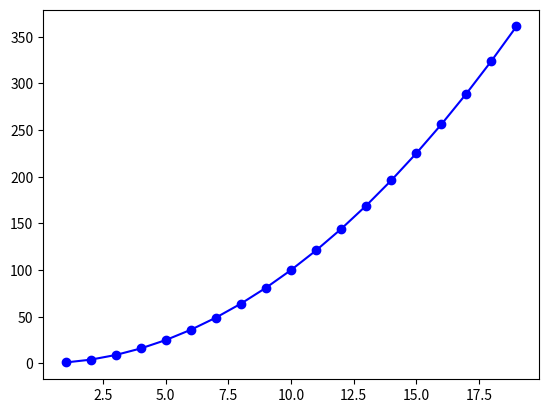

Source code (Python):
import matplotlib.pyplot as plt
import numpy as np

x=np.arange(1,20,1)
#print(x)
y=x*x

#plt.figure(1,figsize=(6,4.5))  #Tamaño del grafico
 
plt.plot(x,y,'blue',marker="o")                  #hasta aqui no me grafica nada si no pomgo show 
plt.show()

#genera una señal ruidosa
#y1=np.random.randn(50)
#print(y1)
#plt.plot(y1) 
#plt.show()


#plot(x, y, color=’blue’, linestyle=’solid’, marker=’o’, linewidth=1,
#     markerfacecolor=’blue’,markersize=12).

'''
   #linestyle
    "-" o "solid": línea sólida (es la opción por defecto)
    "--" o "dashed": línea discontinua (la mostrada en In [13])
    "-." o "dashdot": línea que alterna guiones y puntos
    ":" o "dotted": línea de puntos
    "None", " " o "": no muestra nada.



x = np.arange(0,100,0.01)
y1 = np.cos(2*np.pi*10*x)
y2 = np.sin(x)


plt.plot(x,y1,linewidth=3,color=(0.2,0.1,0.4))

plt.plot(x,y2,'o',linewidth=2,color='g')
plt.grid()
plt.axis('equal')
plt.xlabel('x')
plt.ylabel('y')
plt.title('Lab DLS')
plt.show()
'''

# https://interactivechaos.com/es/manual/tutorial-de-matplotlib/la-funcion-plot-estilo-oo 